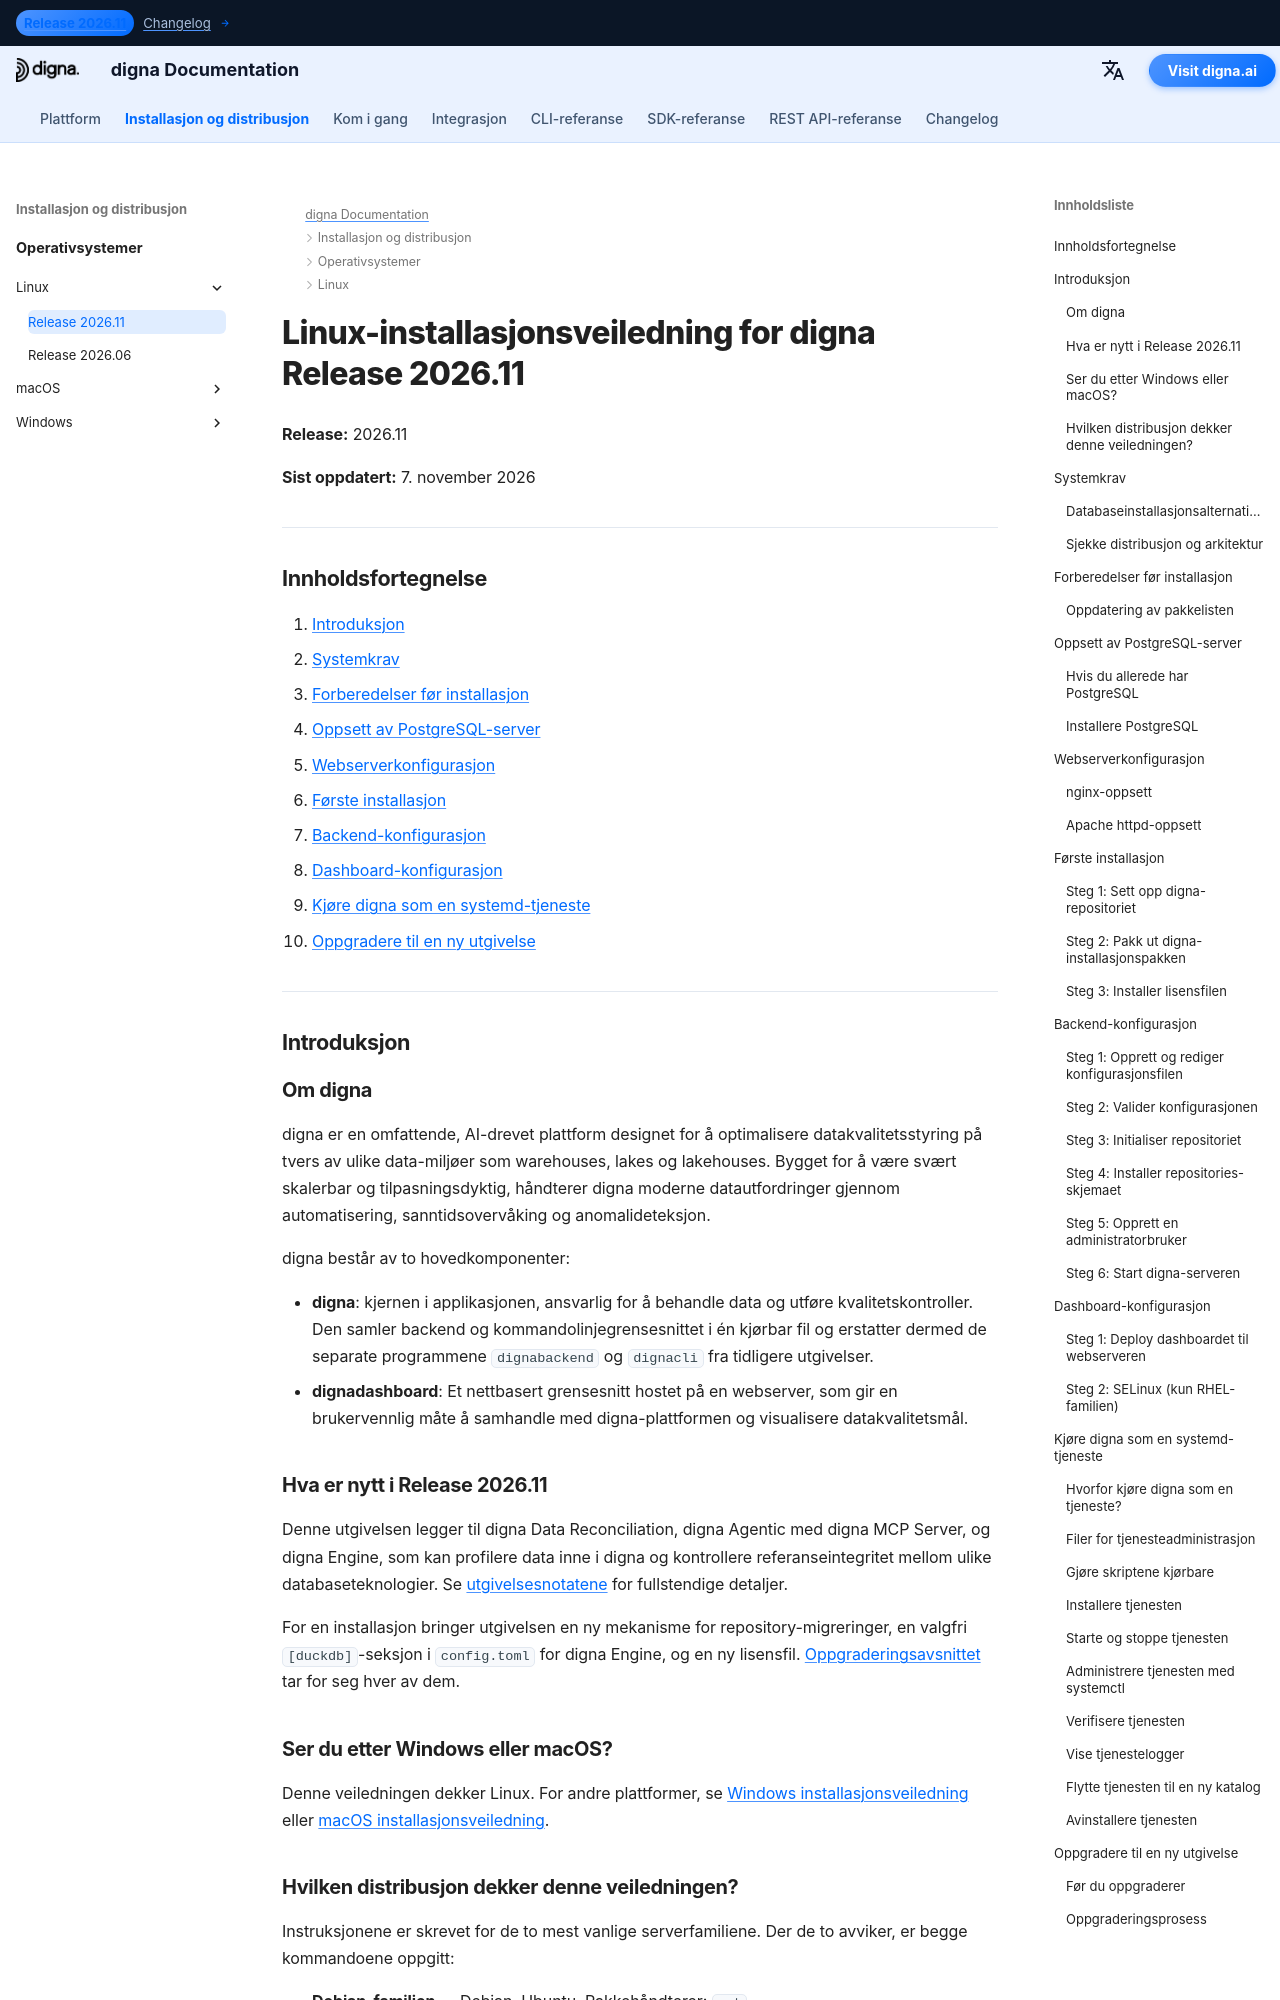

repository: dignaai/digna-docs · page: nb/installation_deployment/Linux/Release 2026.11/installation_guide_digna_linux_2026_11/index.html · generator: mkdocs

---
title: Linux-installasjonsveiledning – digna Release 2026.11 | digna-dokumentasjon
description: Trinnvis veiledning for installasjon av digna Release 2026.11 på Linux — systemkrav, PostgreSQL-oppsett, nginx eller Apache-konfigurasjon, backend- og dashboard-konfigurasjon, kjøre digna som systemd-tjeneste, og oppgradering fra Release 2026.06.
keywords: digna linux installasjon, digna distribusjonsveiledning, digna backend-oppsett, digna dashboard installasjon, postgresql linux, nginx linux, digna systemd tjeneste, digna oppgraderingsveiledning
image: /assets/logo_square.png
---

# Linux-installasjonsveiledning for digna Release 2026.11

**Release:** 2026.11

**Sist oppdatert:** 7. november 2026


---

## Innholdsfortegnelse

1. [Introduksjon](#introduction)
2. [Systemkrav](#system-requirements)
3. [Forberedelser før installasjon](#pre-installation-setup)
4. [Oppsett av PostgreSQL-server](#postgresql-server-setup)
5. [Webserverkonfigurasjon](#web-server-configuration)
6. [Første installasjon](#initial-installation)
7. [Backend-konfigurasjon](#backend-configuration)
8. [Dashboard-konfigurasjon](#dashboard-configuration)
9. [Kjøre digna som en systemd-tjeneste](#running-digna-as-a-systemd-service)
10. [Oppgradere til en ny utgivelse](#upgrading-to-a-new-release)

---

## Introduksjon {: #introduction }

### Om digna

digna er en omfattende, AI-drevet plattform designet for å optimalisere datakvalitetsstyring på tvers av ulike data-miljøer som warehouses, lakes og lakehouses. Bygget for å være svært skalerbar og tilpasningsdyktig, håndterer digna moderne datautfordringer gjennom automatisering, sanntidsovervåking og anomalideteksjon.

digna består av to hovedkomponenter:

- **digna**: kjernen i applikasjonen, ansvarlig for å behandle data og utføre kvalitetskontroller. Den samler backend og kommandolinjegrensesnittet i én kjørbar fil og erstatter dermed de separate programmene `dignabackend` og `dignacli` fra tidligere utgivelser.
- **dignadashboard**: Et nettbasert grensesnitt hostet på en webserver, som gir en brukervennlig måte å samhandle med digna-plattformen og visualisere datakvalitetsmål.
